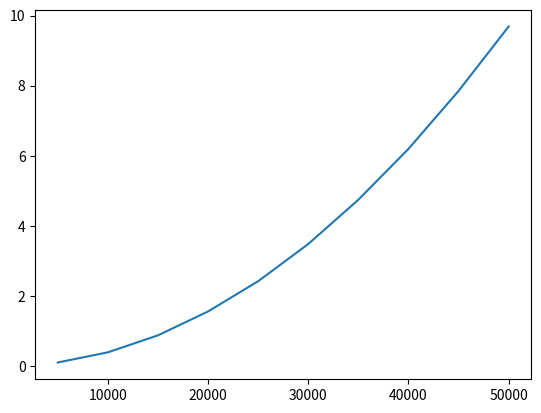

The script that saved this image:
from matplotlib import pyplot as plt

x=[5000,10000,15000,20000,25000,30000,35000,40000,45000,50000]
y=[0.099699,0.389559,0.873954,1.555697,2.418623,3.480425,4.743869,6.195032,7.847807,9.687271]

plt.plot(x,y);
plt.show();

